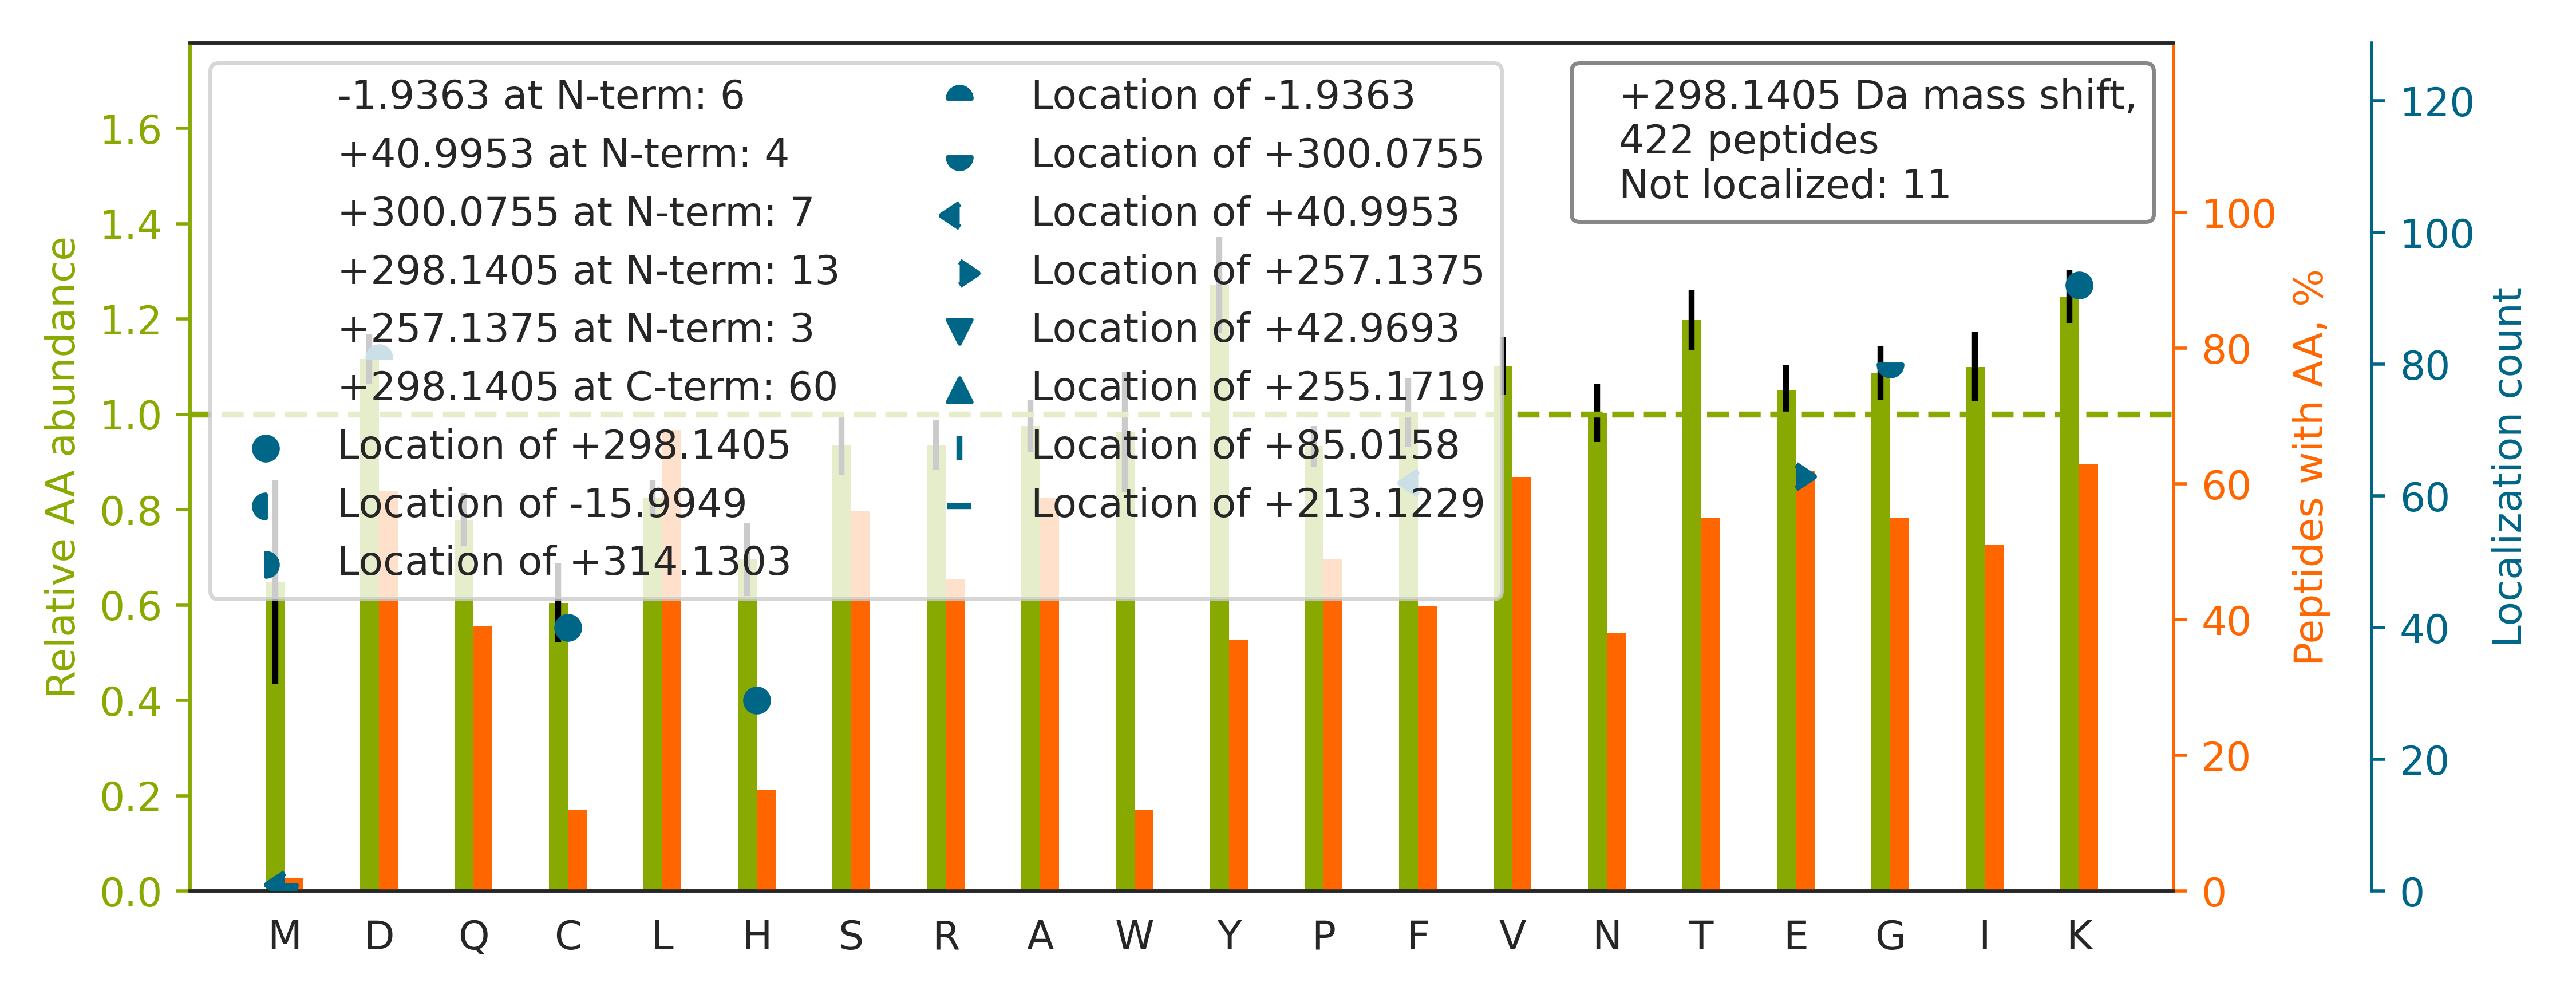

Values plotted in this chart, from the file beside it:
top isoform	localization score	spectrum
K.NK[+298]DQGTYEDYVEGLR.V	1	87CPTAC_COprospective_W_VU_20160701_09CO…
K.GYGYGQGAGTLSTDK[+298]GESLGIK.H	0.9542	89CPTAC_COprospective_W_VU_20160707_11CO…
K.EG[+300]NPEED[-2]LTADKANAQAAALYK.V	1	52CPTAC_COprospective_W_VU_20160223_11CO…
K.HLAGLGLTEAIDK[+298].N	0.8171	52CPTAC_COprospective_W_VU_20160223_11CO…
K.LVQDVANNTNEEAG[+300]D[-2]GTTTATVLAR.S	0.9088	56CPTAC_COprospective_W_VU_20160303_01CO…
K.AVEGC[+298]VSASQAATEDGQLLR.G	1	66CPTAC_COprospective_W_VU_20160323_11CO…
K.LG[+300]D[-2]VYVNDAFGTAHR.A	1	53CPTAC_COprospective_W_VU_20160226_11CO…
K.IISNASC[+298]TTNCLAPLAK.V	0.9998	36CPTAC_COprospective_W_VU_20150824_11CO…
R.IPIED[-2]G[+300]SGEVVLSR.K	0.9849	67CPTAC_COprospective_W_VU_20160324_16CO…
R.QSSATSSFGGLGGGSVR.F		30CPTAC_COprospective_W_VU_20150810_20CO…
R.F[+41]DE[+257]FFSEGCAPGSKK.D	0.8398	93CPTAC_COprospective_W_VU_20160729_11CO…
R.D[-2]ASG[+300]ATFTWTPSSGK.S	1	64CPTAC_COprospective_W_VU_20160318_11CO…
K.QTID[-2]NSQG[+300]AYQEAFDISKK.E	1	30CPTAC_COprospective_W_VU_20150810_20CO…
K.QTTVSNSQQAYQE[+257]AF[+41]EISKK.E	0.9732	88CPTAC_COprospective_W_VU_20160705_11CO…
K.K[+298]VPQVSTPTLVEVSR.N	1.0	50CPTAC_COprospective_W_VU_20151222_05CO…
K.NRPTSISWDGLDSGK[+298].L	0.742	35CPTAC_COprospective_W_VU_20150901_16CO…
R.TSRPENAIIYNNNE[+257]DF[+41]QVGQAK.V	0.9877	45CPTAC_COprospective_W_VU_20151202_05CO…
K.VILH[+298]LKEDQTEYLEER.R	0.9223	43CPTAC_COprospective_W_VU_20151130_01CO…
R.SE[+257]DF[+41]GVNEDLADSDAR.A	0.9203	45CPTAC_COprospective_W_VU_20151202_05CO…
K.K[+298]QELEEICHDLEAR.V	1	45CPTAC_COprospective_W_VU_20151202_05CO…
K.YGQTIRPICLPC[+298]TEGTTR.A	0.6231	28CPTAC_COprospective_W_VU_20150810_05CO…
R.SYTITGLQPG[+300]TD[-2]YK.I	0.6109	65CPTAC_COprospective_W_VU_20160322_05CO…
R.VVYSPVD[-2]G[+300]TRPSESIVVPGNTR.M	1	52CPTAC_COprospective_W_VU_20160223_11CO…
R.VVD[-2]ALG[+300]NAIDGKGPIGSK.T	1	36CPTAC_COprospective_W_VU_20150824_11CO…
R.F[+41]LE[+257]QQNAALAAEVNR.L	1	54CPTAC_COprospective_W_VU_20160226_01CO…
R.SAGVQC[+298]FGPTAEAAQLESSKR.F	1	57CPTAC_COprospective_W_VU_20160317_15CO…
K.NC[+298]VCLEGGSGIICQPK.R	0.9513	43CPTAC_COprospective_W_VU_20151130_01CO…
K.VTIAQGGVLPNIQAVLLPK[+298].K	1.0	69CPTAC_COprospective_W_VU_20160407_22CO…
K.LQH[+298]LENELTHDIITK.F	1	52CPTAC_COprospective_W_VU_20160223_11CO…
K.AQQVSQG[+300]LD[-2]VLTAK.V	0.8095	71CPTAC_COprospective_W_VU_20160414_14CO…
K.VNQIGSVTESLQAC[+298]K.L	0.5215	59CPTAC_COprospective_W_VU_20160308_13CO…
K.WDPYK[+298]QGFGNVATNTDGK.N	0.9996	88CPTAC_COprospective_W_VU_20160705_11CO…
R.VK[+298]PAPDETSFSEALLKR.N	1.0	87CPTAC_COprospective_W_VU_20160701_09CO…
R.TYVGVVD[-2]G[+300]ENELASPK.L	0.86	65CPTAC_COprospective_W_VU_20160322_05CO…
K.G[+300]LSED[-2]TTEETLKESFDGSVR.A	1	54CPTAC_COprospective_W_VU_20160226_01CO…
R.TEE[+257]IF[+41]YYYDTNTGKEGK.L	0.637	35CPTAC_COprospective_W_VU_20150901_16CO…
K.VAF[+41]TGSTE[+257]VGHLIQK.A	0.9952	100CPTAC_COprospective_W_VU_20160806_09C…
R.DYSH[+298]YYTTIQDLR.D	1.0	52CPTAC_COprospective_W_VU_20160223_11CO…
K.TDSF[+41]E[+257]YVDPVDGTVTKK.Q	1	54CPTAC_COprospective_W_VU_20160226_01CO…
K.G[+300]YD[-2]FESETDTETIAK.L	0.9997	30CPTAC_COprospective_W_VU_20150810_20CO…
K.SLEDALSSD[-2]TSG[+300]HFR.R	0.6822	60CPTAC_COprospective_W_VU_20160311_27CO…
K.EGETITEVIH[+298]GEPIIKK.Y	0.9993	52CPTAC_COprospective_W_VU_20160223_11CO…
K.K[+298]DVLETFTVK.S	0.1377	50CPTAC_COprospective_W_VU_20151222_05CO…
R.E[+257]F[+41]GEHFEFDCK.N	0.9012	43CPTAC_COprospective_W_VU_20151130_01CO…
K.C[+298]SCSPGWIGDGIK.C	0.9879	88CPTAC_COprospective_W_VU_20160705_11CO…
K.YG[+300]D[-2]SGEQIAGFVK.E	0.9921	65CPTAC_COprospective_W_VU_20160322_05CO…
R.SPDF[+41]TNE[+257]NPLETR.N	0.9901	60CPTAC_COprospective_W_VU_20160311_27CO…
K.LYHSE[+257]AF[+41]TVNFGDTEEAKK.Q	0.536	73CPTAC_COprospective_W_VU_20160422_11CO…
K.NQLTSNPE[+257]NTVF[+41]DAK.R	0.9274	13CPTAC_COprospective_W_VU_20151030_06CO…
R.NDEELNKLLGK[+298].V	0.8621	77CPTAC_COprospective_W_VU_20160504_11CO…
R.STSESTAALGC[+298]LVK.D	0.8979	75CPTAC_COprospective_W_VU_20160502_11CO…
R.GIYAYGF[+41]E[+257]KPSAIQQR.A	0.9898	100CPTAC_COprospective_W_VU_20160806_09C…
K.VAFITGGGTGLGK[+298].G	1.0	59CPTAC_COprospective_W_VU_20160308_13CO…
R.ISDLTTNLAEEEEK[+298]AK.N	0.871	81CPTAC_COprospective_W_VU_20160519_11CO…
R.ETVSEESNVLC[+298]LSK.S	0.9408	42CPTAC_COprospective_W_VU_20151124_05CO…
K.TPAF[+41]AE[+257]SVTEGDVR.W	0.9977	35CPTAC_COprospective_W_VU_20150901_16CO…
K.HALIIYDDLSK[+298].Q	0.5785	35CPTAC_COprospective_W_VU_20150901_16CO…
K.VNVD[-2]EVG[+300]GEALGR.L	0.8695	54CPTAC_COprospective_W_VU_20160226_01CO…
K.H[+298]LEINPDHPIVETLR.Q	1	65CPTAC_COprospective_W_VU_20160322_05CO…
K.VGSG[+300]D[-2]TNNFPYLEK.T	0.561	52CPTAC_COprospective_W_VU_20160223_11CO…
... 362 more rows
